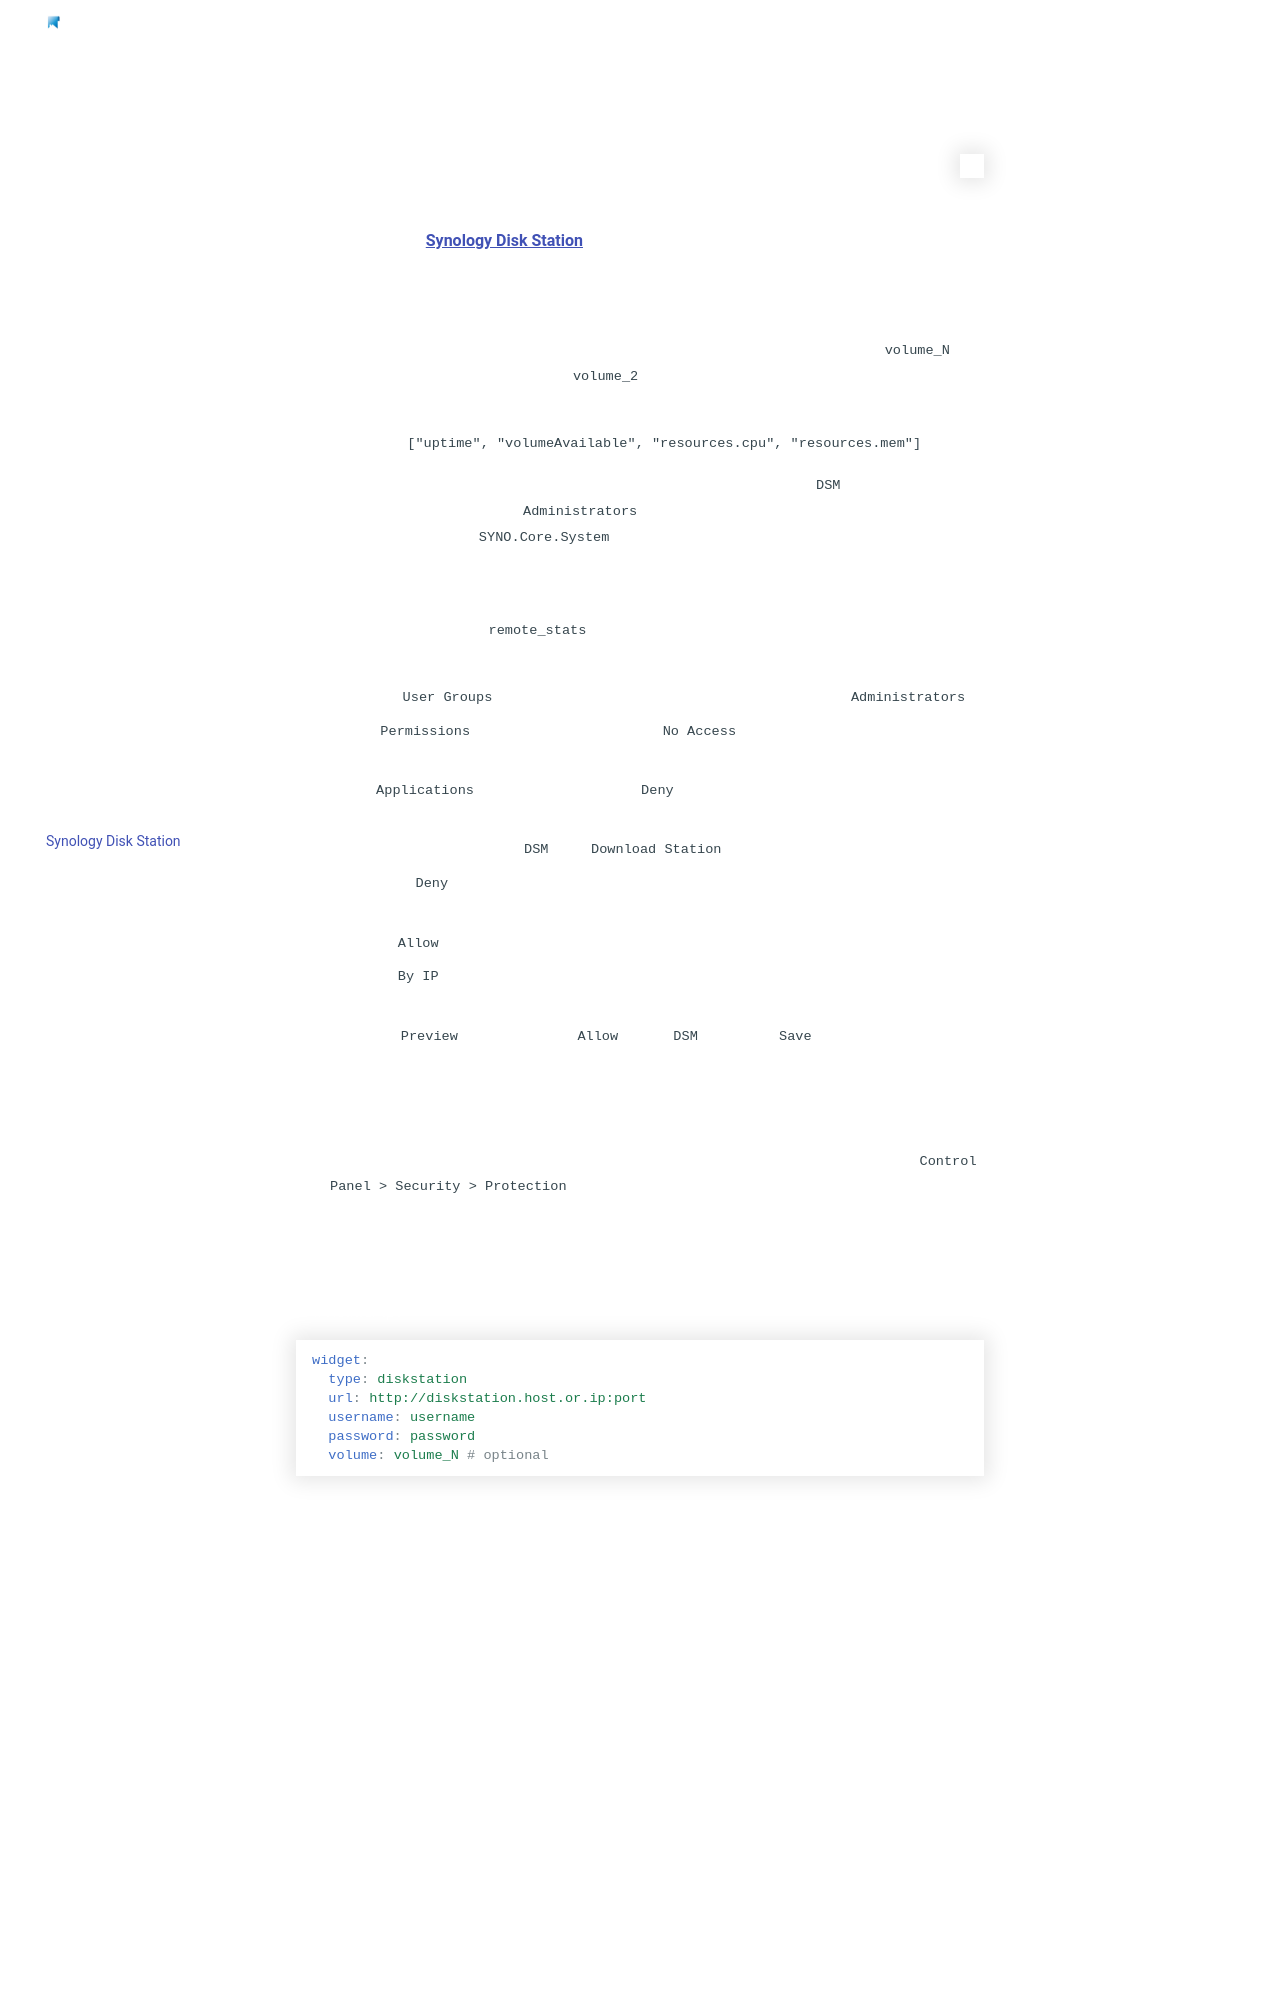

repository: StancuFlorin/homepage-plus · page: widgets/services/diskstation/index.html · generator: mkdocs

---
title: Synology Disk Station
description: Synology Disk Station Widget Configuration
---

Learn more about [Synology Disk Station](https://www.synology.com/en-global/dsm).

Note: the widget is not compatible with 2FA.

An optional 'volume' parameter can be supplied to specify which volume's free space to display when more than one volume exists. The value of the parameter must be in form of `volume_N`, e.g. to display free space for volume2, `volume_2` should be set as 'volume' value. If omitted, first returned volume's free space will be shown (not guaranteed to be volume1).

Allowed fields: `["uptime", "volumeAvailable", "resources.cpu", "resources.mem"]`.
